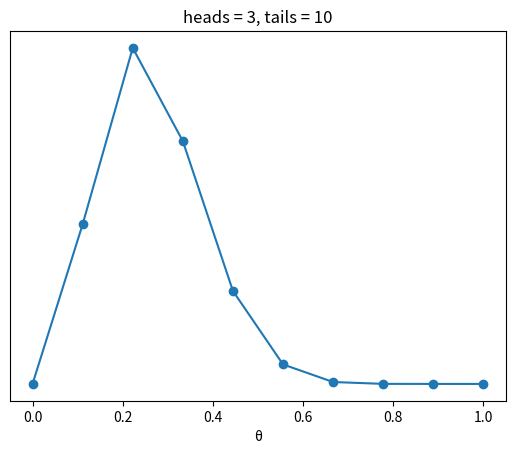

Python code for this plot:
import numpy as np
from scipy import stats
import matplotlib.pyplot as plt


# a. Implementarea metodei grid pentru modelul aruncării monedei
def posterior_grid(grid_points=50, heads=6, tails=9):
    """
    Implementeaza metoda grid pentru problema aruncării monedei.
    Aceasta calculează distribuția a posteriori pentru probabilitatea θ a obținerii unei fețe.

    :param grid_points: Numarul de puncte din grid.
    :param heads: Numarul de 'fețe' observate.
    :param tails: Numarul de 'pile' observate.
    :return: O pereche de array-uri reprezentand grid-ul de valori θ și distribuția a posteriori asociata.
    """
    grid = np.linspace(0, 1, grid_points)  # Crearea unui grid de valori pentru θ între 0 și 1
    prior = np.repeat(5, grid_points)  # Selecția unui prior uniform
    likelihood = stats.binom.pmf(heads, heads + tails, grid)  # Calcularea verosimilității pentru fiecare punct din grid
    posterior = likelihood * prior  # Calcularea posteriorului prin inmulțirea verosimilității cu priorul
    posterior /= posterior.sum()  # Normalizarea posteriorului
    return grid, posterior


# Presupunem ca am aruncat de 13 ori o moneda si am observat trei steme
data = np.repeat([0, 1], (10, 3))  # Reprezentarea datelor experimentale
points = 10  # Numarul de puncte din grid
h = data.sum()  # Calcularea numarului de 'fete'
t = len(data) - h  # Calcularea numarului de 'pile'
grid, posterior = posterior_grid(points, h, t)  # Obținerea distribuției a posteriori

# b. Afișarea graficului pentru distribuția a posteriori
plt.plot(grid, posterior, 'o-')  # Plotarea distribuției a posteriori
plt.title(f'heads = {h}, tails = {t}')  # Adaugarea unui titlu la grafic
plt.yticks([])  # Eliminarea etichetelor pe axa y
plt.xlabel('θ')  # Adaugarea unei etichete pe axa x
plt.show()  # Afișarea graficului